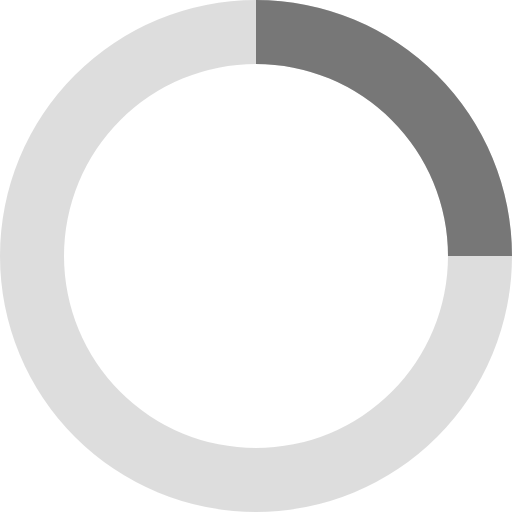
t = 0.00 s
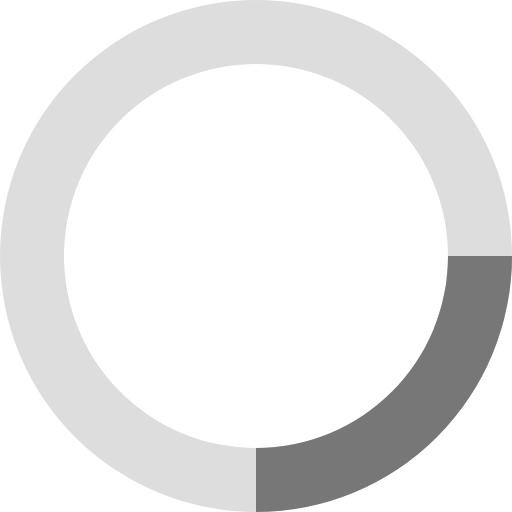
t = 0.10 s
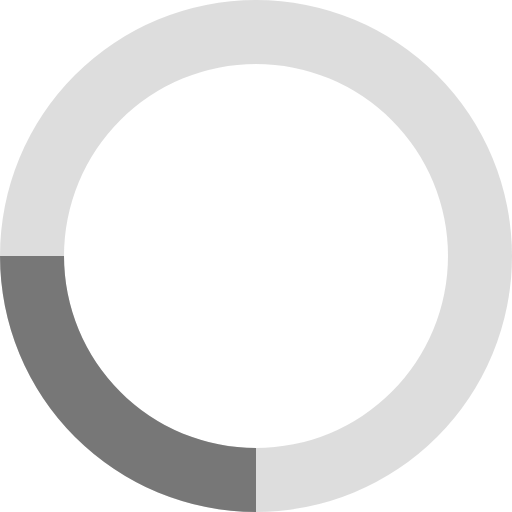
t = 0.20 s
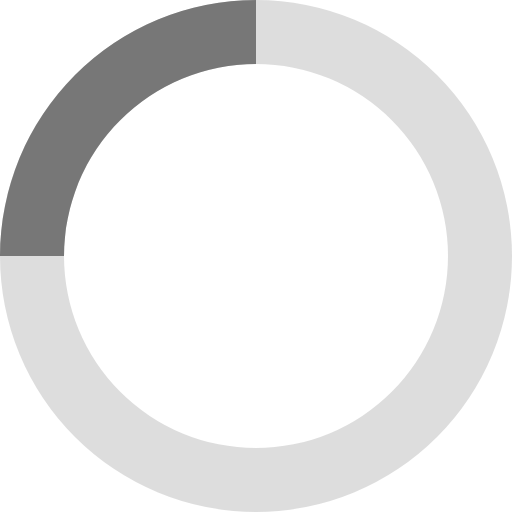
t = 0.30 s

The animated SVG that drew these frames (rendered in a browser with its animation timeline set to each time). Animation: 1 CSS @keyframes rule; one cycle of 0.40 s, repeats indefinitely.

<svg xmlns="http://www.w3.org/2000/svg" viewBox="0 0 32 32" width="32" height="32" fill="#777777">
  <style type="text/css">
  <![CDATA[
    #circle {
      -webkit-animation: spin 0.4s infinite linear;
      -moz-animation: spin 0.4s infinite linear;
      -o-animation: spin 0.4s infinite linear;
      -ms-animation: spin 0.4s infinite linear;
      animation: spin 0.4s infinite linear;
      -webkit-transform-origin: 16px 16px;
      -moz-transform-origin: 16px 16px;
      -o-transform-origin: 16px 16px;
      transform-origin: 16px 16px;
    }
    @-webkit-keyframes spin {
      0% { -webkit-transform: rotate(0deg);}
      100% { -webkit-transform: rotate(360deg);}
    }
    @-moz-keyframes spin {
      0% { -moz-transform: rotate(0deg); }
      100% { -moz-transform: rotate(360deg);}
    }
    @-o-keyframes spin {
      0% { -o-transform: rotate(0deg);}
      100% { -o-transform: rotate(360deg);}
    }
    @-ms-keyframes spin {
      0% { -ms-transform: rotate(0deg);}
      100% { -ms-transform: rotate(360deg);}
    }
    @-keyframes spin {
      0% { transform: rotate(0deg); }
      100% { transform: rotate(360deg);}
    }
  ]]>
  </style>
  <path opacity=".25" d="M16 0 A16 16 0 0 0 16 32 A16 16 0 0 0 16 0 M16 4 A12 12 0 0 1 16 28 A12 12 0 0 1 16 4"/>
  <path id="circle" d="M16 0 A16 16 0 0 1 32 16 L28 16 A12 12 0 0 0 16 4z"/>
</svg>